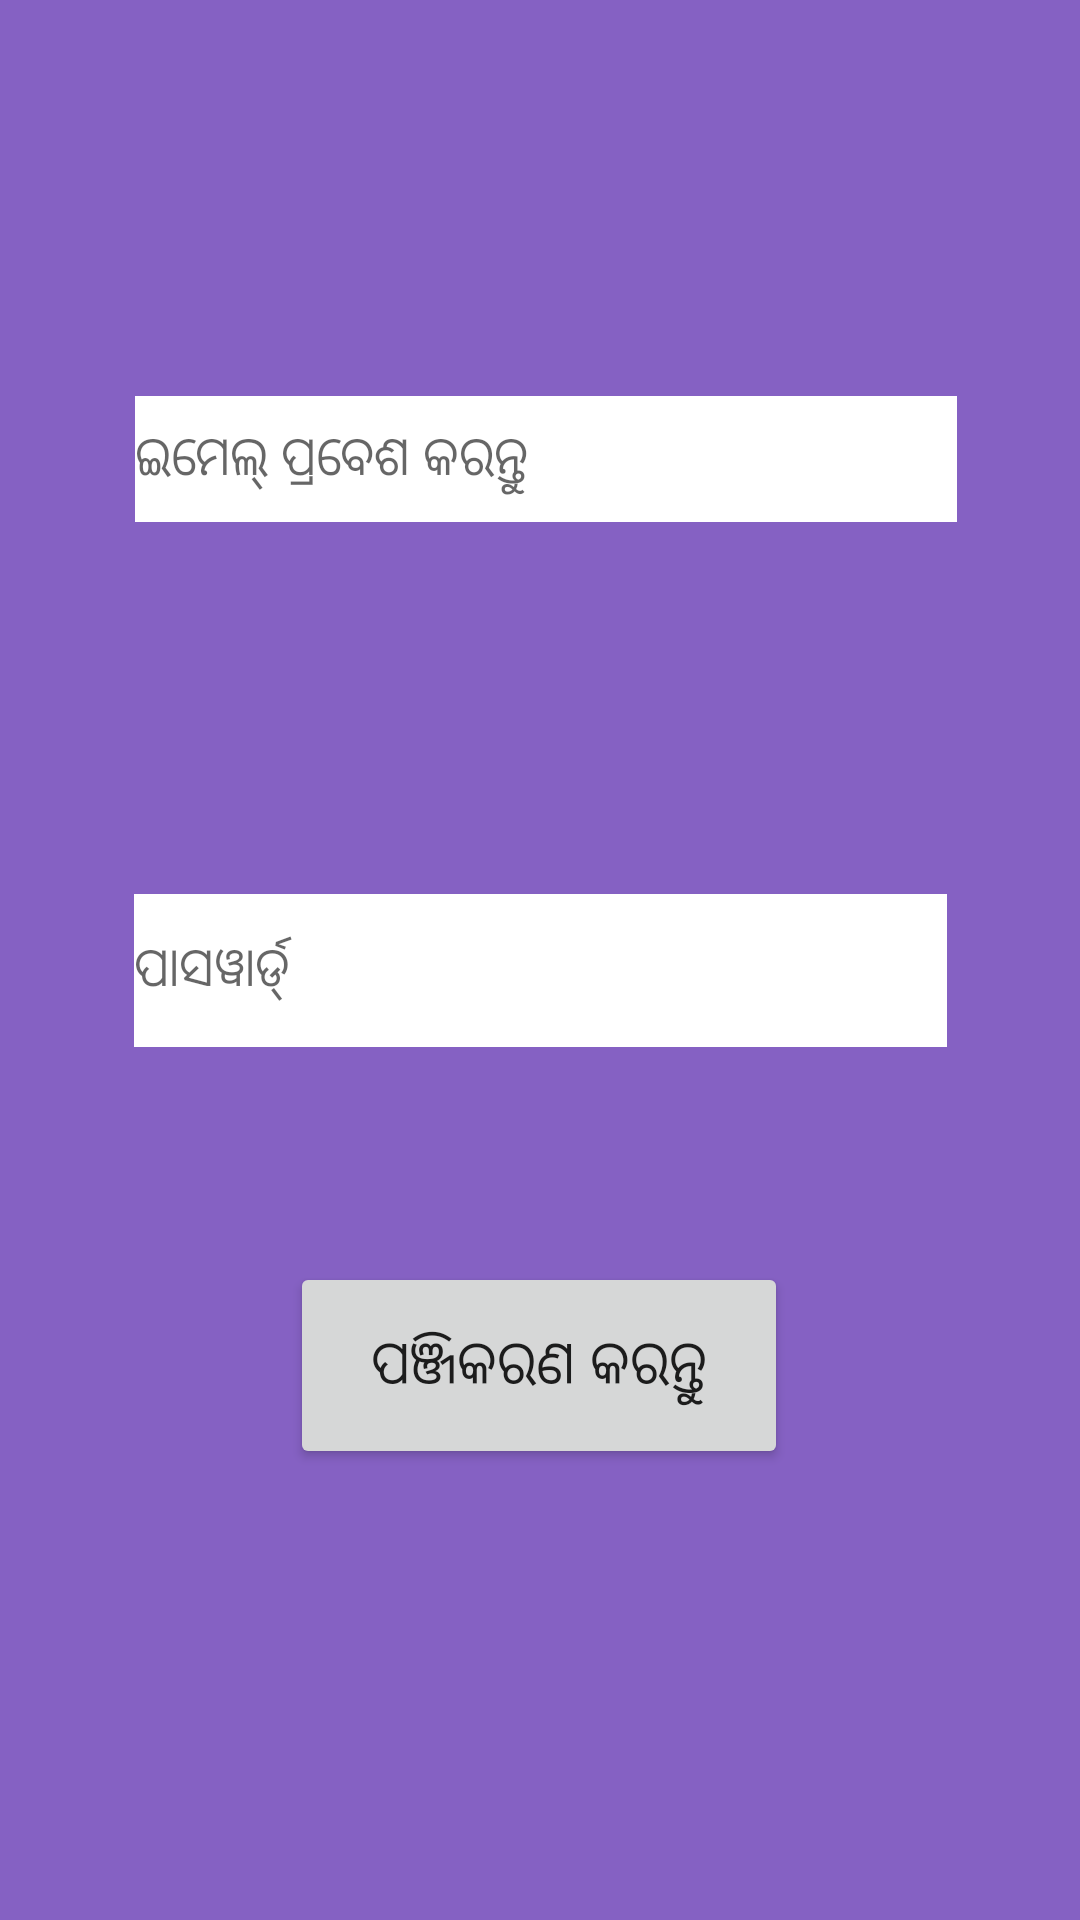

This screen was rendered from an Android layout file. Write that file and the resources it references.
<!-- AndroidManifest.xml: application theme Theme.Hackathonapp -->
<!-- res/layout/activity_register.xml -->
<?xml version="1.0" encoding="utf-8"?>
<androidx.constraintlayout.widget.ConstraintLayout xmlns:android="http://schemas.android.com/apk/res/android"
    xmlns:app="http://schemas.android.com/apk/res-auto"
    xmlns:tools="http://schemas.android.com/tools"
    android:layout_width="match_parent"
    android:layout_height="match_parent"
    android:background="#8561C3"
    tools:context=".Register">

    <EditText
        android:id="@+id/email"
        android:layout_width="274dp"
        android:layout_height="42dp"
        android:layout_marginTop="132dp"
        android:background="#ffffff"
        android:ems="10"
        android:hint="ଇମେଲ୍ ପ୍ରବେଶ କରନ୍ତୁ"
        android:inputType="textEmailAddress"
        app:layout_constraintEnd_toEndOf="parent"
        app:layout_constraintHorizontal_bias="0.525"
        app:layout_constraintStart_toStartOf="parent"
        app:layout_constraintTop_toTopOf="parent" />

    <EditText
        android:id="@+id/password2"
        android:layout_width="271dp"
        android:layout_height="51dp"
        android:layout_marginTop="124dp"
        android:background="#ffffff"
        android:ems="10"
        android:hint="ପାସୱାର୍ଡ୍ "
        android:inputType="textPassword"
        app:layout_constraintEnd_toEndOf="parent"
        app:layout_constraintStart_toStartOf="parent"
        app:layout_constraintTop_toBottomOf="@+id/email" />

    <Button
        android:id="@+id/register2"
        android:layout_width="166dp"
        android:layout_height="69dp"
        android:text="ପଞ୍ଜିକରଣ କରନ୍ତୁ"
        android:textSize="20sp"
        app:layout_constraintBottom_toBottomOf="parent"
        app:layout_constraintEnd_toEndOf="parent"
        app:layout_constraintHorizontal_bias="0.498"
        app:layout_constraintStart_toStartOf="parent"
        app:layout_constraintTop_toBottomOf="@+id/password2"
        app:layout_constraintVertical_bias="0.323" />

</androidx.constraintlayout.widget.ConstraintLayout>
<!-- resources referenced by this layout -->
<resources>
  <style name="Theme.Hackathonapp" parent="Theme.MaterialComponents.DayNight.DarkActionBar">
          
          <item name="colorPrimary">@color/purple_500</item>
          <item name="colorPrimaryVariant">@color/purple_700</item>
          <item name="colorOnPrimary">@color/white</item>
          
          <item name="colorSecondary">@color/teal_200</item>
          <item name="colorSecondaryVariant">@color/teal_700</item>
          <item name="colorOnSecondary">@color/black</item>
          
          <item name="android:statusBarColor" tools:targetApi="l">?attr/colorPrimaryVariant</item>
          
      </style>
  <!-- not gathered from this repository: default colours our renderer supplied (Android Studio template values) -->
  <color name="purple_500">#FF6200EE</color>
  <color name="purple_700">#FF3700B3</color>
  <color name="teal_200">#FF03DAC5</color>
  <color name="teal_700">#FF018786</color>
  <color name="black">#FF000000</color>
  <color name="white">#FFFFFFFF</color>
</resources>
